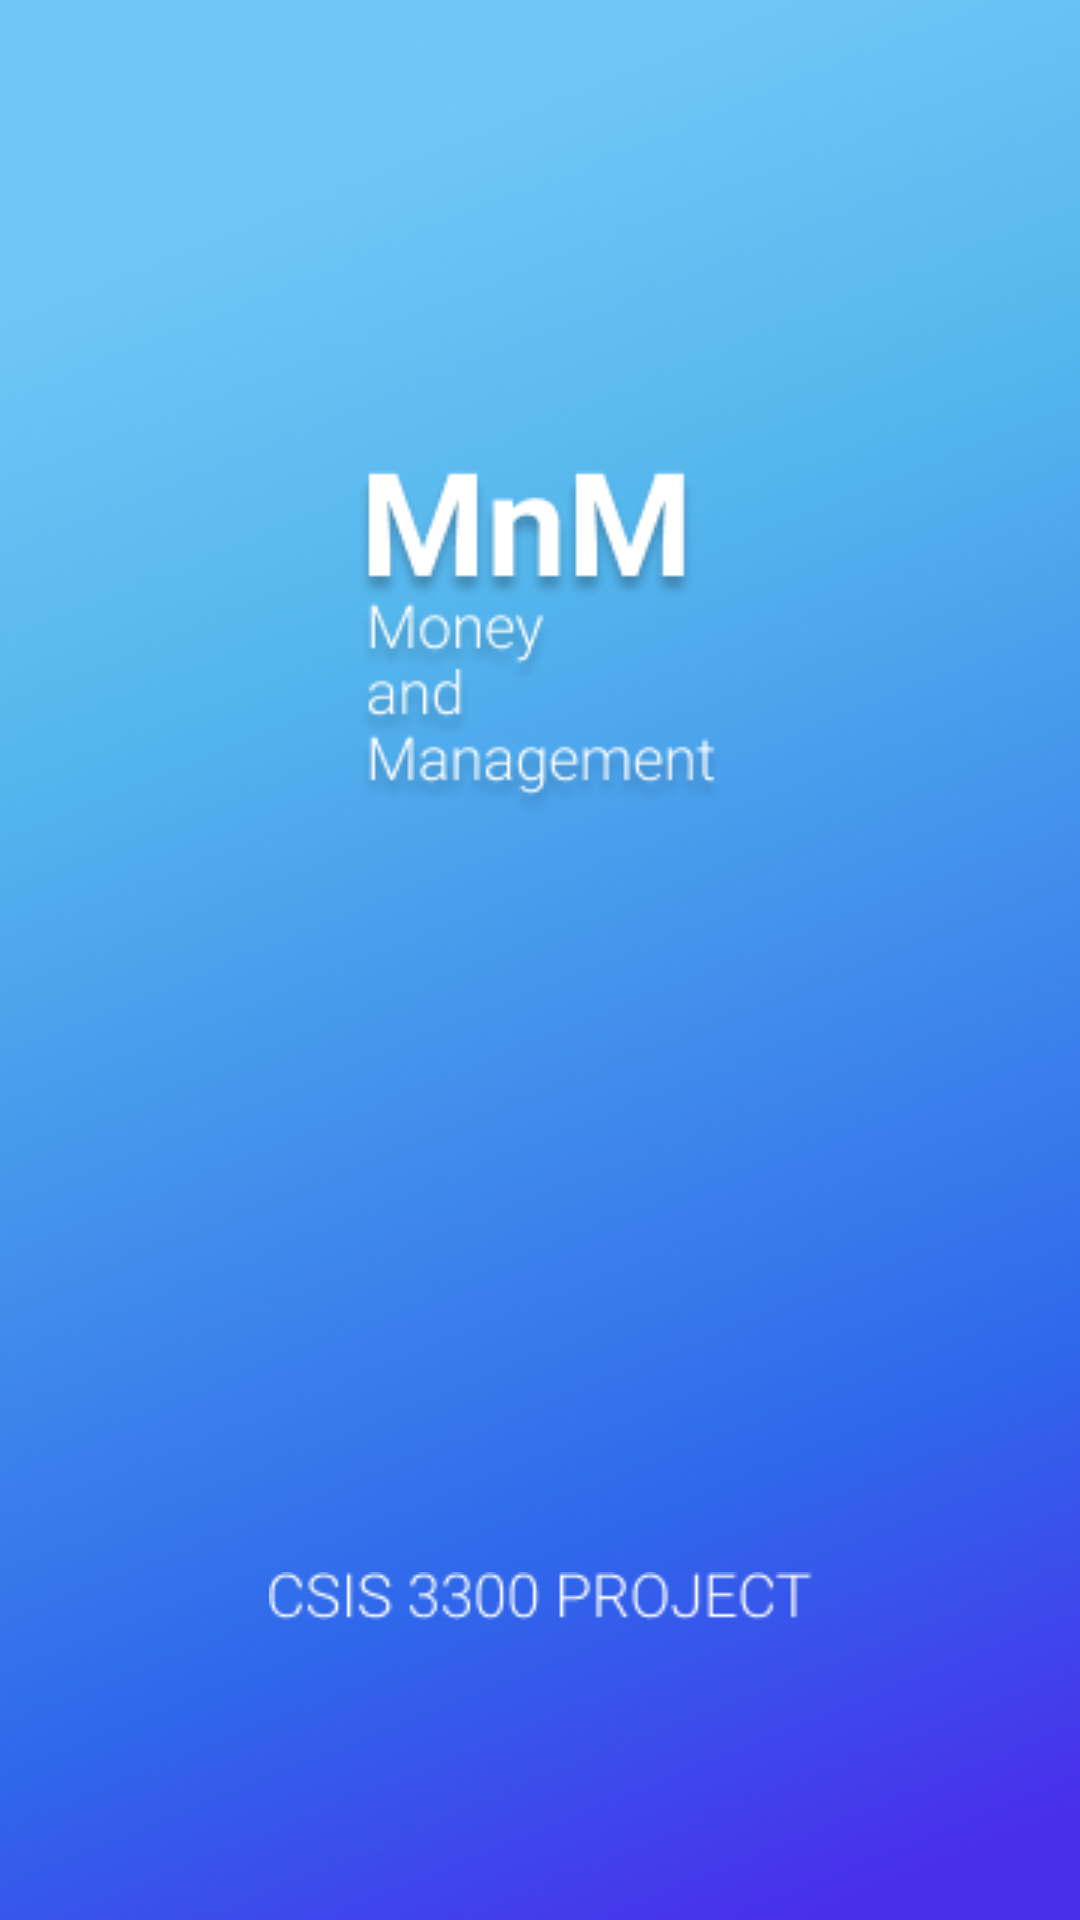

Produce the Android XML layout that renders to this screen, including the resource entries it uses.
<!-- AndroidManifest.xml: application theme Theme.Group5Project3175003 -->
<!-- res/layout/activity_cover.xml -->
<?xml version="1.0" encoding="utf-8"?>
<androidx.constraintlayout.widget.ConstraintLayout xmlns:android="http://schemas.android.com/apk/res/android"
    xmlns:app="http://schemas.android.com/apk/res-auto"
    xmlns:tools="http://schemas.android.com/tools"
    android:layout_width="match_parent"
    android:layout_height="match_parent"
    tools:context=".cover"
    android:background="@drawable/coverimg">

    <ImageView
        android:id="@+id/covertitle"
        android:layout_width="wrap_content"
        android:layout_height="wrap_content"
        android:layout_marginTop="150dp"
        android:contentDescription="@string/covertitle"
        app:layout_constraintEnd_toEndOf="parent"
        app:layout_constraintStart_toStartOf="parent"
        app:layout_constraintTop_toTopOf="parent"
        app:srcCompat="@drawable/covertitle" />

    <ImageView
        android:id="@+id/coversubtitle"
        android:layout_width="wrap_content"
        android:layout_height="wrap_content"
        android:layout_marginBottom="100dp"
        android:contentDescription="@string/coversubtitle"
        app:layout_constraintBottom_toBottomOf="parent"
        app:layout_constraintEnd_toEndOf="parent"
        app:layout_constraintStart_toStartOf="parent"
        app:srcCompat="@drawable/coversubtitle" />
</androidx.constraintlayout.widget.ConstraintLayout>
<!-- resources referenced by this layout -->
<resources>
  <!-- drawable coverimg: png bitmap (drawable, 257492 bytes) -->
  <!-- drawable coversubtitle: png bitmap (drawable, 1666 bytes) -->
  <!-- drawable covertitle: png bitmap (drawable, 12174 bytes) -->
  <string name="coversubtitle">coversubtitle</string>
  <string name="covertitle">covertitle</string>
  <style name="Theme.Group5Project3175003" parent="Theme.AppCompat.NoActionBar">
          
          <item name="colorPrimary">@color/purple_500</item>
          <item name="colorPrimaryVariant">@color/purple_700</item>
          <item name="colorOnPrimary">@color/white</item>
          
          <item name="colorSecondary">@color/teal_200</item>
          <item name="colorSecondaryVariant">@color/teal_700</item>
          <item name="colorOnSecondary">@color/black</item>
          
          <item name="android:statusBarColor" tools:targetApi="l">?attr/colorPrimaryVariant</item>
          
  
  
      </style>
  <!-- not gathered from this repository: default colours our renderer supplied (Android Studio template values) -->
  <color name="purple_500">#FF6200EE</color>
  <color name="purple_700">#FF3700B3</color>
  <color name="teal_200">#FF03DAC5</color>
  <color name="teal_700">#FF018786</color>
  <color name="black">#FF000000</color>
  <color name="white">#FFFFFFFF</color>
</resources>
